The GitHub repository skhabiri/DeepSort_Pytorch_Yolov5 contains a labelled image folder "data" with 3 categories: bird, flat-wing drone, quadcopter. Examples follow, each with its label.

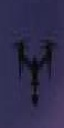
Label: quadcopter

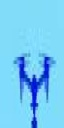
Label: quadcopter

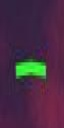
Label: bird

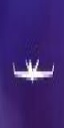
Label: flat-wing drone

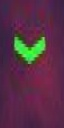
Label: bird

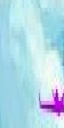
Label: flat-wing drone
